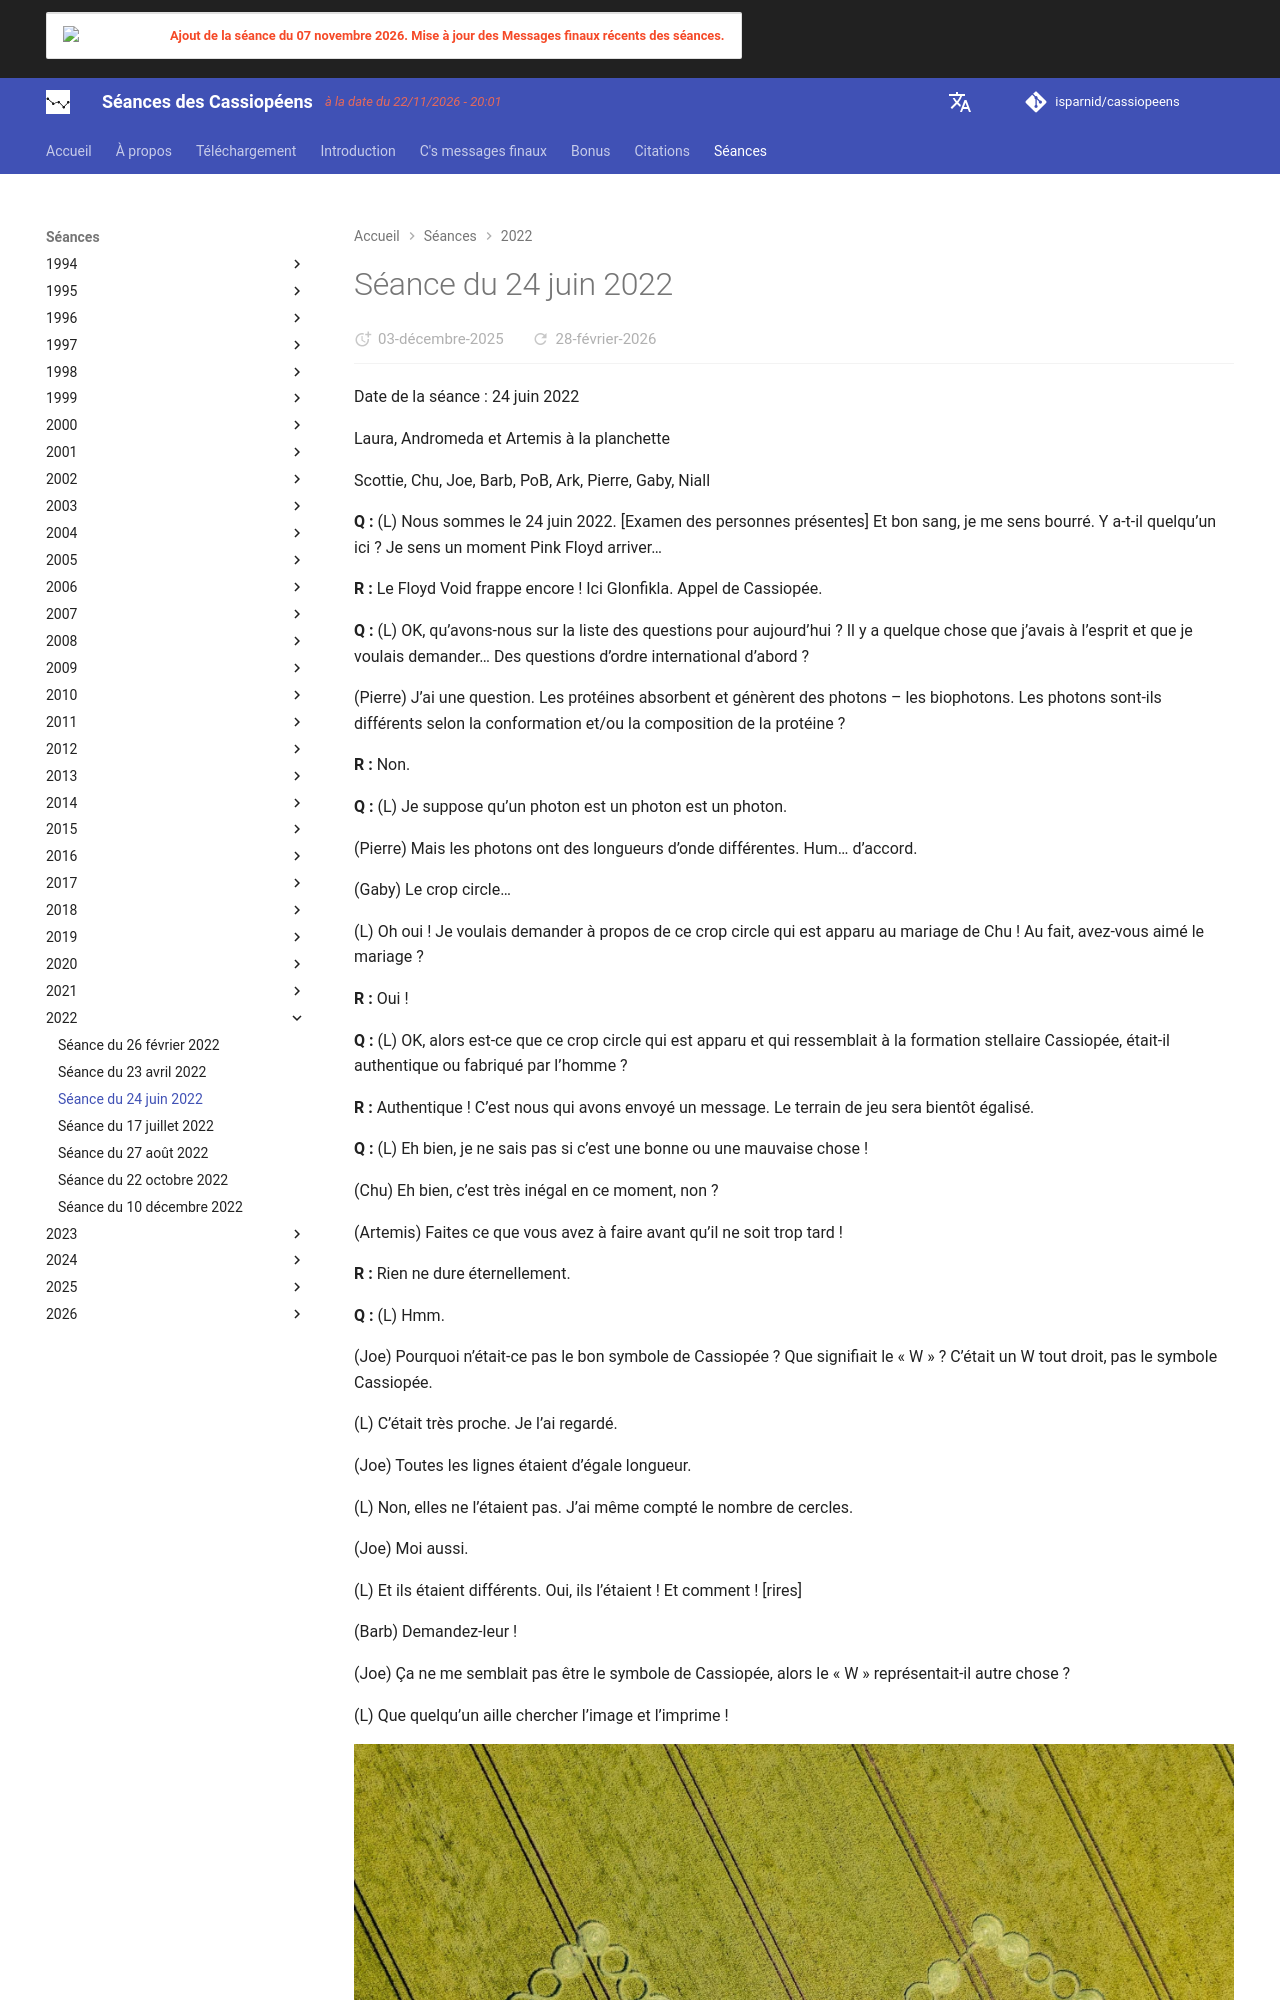

repository: isparnid/cassiopeens · page: séances/2022/2022-06-24/index.html · generator: mkdocs

---
title: "Séance du 24 juin 2022"
date:
  created: 2026-01-24
  updated: 2026-01-24
---

# Séance du 24 juin 2022

Date de la séance : 24 juin 2022

Laura, Andromeda et Artemis à la planchette

Scottie, Chu, Joe, Barb, PoB, Ark, Pierre, Gaby, Niall

**Q :** (L) Nous sommes le 24 juin 2022. [Examen des personnes présentes] Et bon sang, je me sens bourré. Y a-t-il quelqu’un ici ? Je sens un moment Pink Floyd arriver…

**R :** Le Floyd Void frappe encore ! Ici Glonfikla. Appel de Cassiopée.

**Q :** (L) OK, qu’avons-nous sur la liste des questions pour aujourd’hui ? Il y a quelque chose que j’avais à l’esprit et que je voulais demander… Des questions d’ordre international d’abord ?

(Pierre) J’ai une question. Les protéines absorbent et génèrent des photons – les biophotons. Les photons sont-ils différents selon la conformation et/ou la composition de la protéine ?

**R :** Non.

**Q :** (L) Je suppose qu’un photon est un photon est un photon.

(Pierre) Mais les photons ont des longueurs d’onde différentes. Hum… d’accord.

(Gaby) Le crop circle…

(L) Oh oui ! Je voulais demander à propos de ce crop circle qui est apparu au mariage de Chu ! Au fait, avez-vous aimé le mariage ?

**R :** Oui !

**Q :** (L) OK, alors est-ce que ce crop circle qui est apparu et qui ressemblait à la formation stellaire Cassiopée, était-il authentique ou fabriqué par l’homme ?

**R :** Authentique ! C’est nous qui avons envoyé un message. Le terrain de jeu sera bientôt égalisé.

**Q :** (L) Eh bien, je ne sais pas si c’est une bonne ou une mauvaise chose !

(Chu) Eh bien, c’est très inégal en ce moment, non ?

(Artemis) Faites ce que vous avez à faire avant qu’il ne soit trop tard !

**R :** Rien ne dure éternellement.

**Q :** (L) Hmm.

(Joe) Pourquoi n’était-ce pas le bon symbole de Cassiopée ? Que signifiait le « W » ? C’était un W tout droit, pas le symbole Cassiopée.

(L) C’était très proche. Je l’ai regardé.

(Joe) Toutes les lignes étaient d’égale longueur.

(L) Non, elles ne l’étaient pas. J’ai même compté le nombre de cercles.

(Joe) Moi aussi.

(L) Et ils étaient différents. Oui, ils l’étaient ! Et comment ! [rires]

(Barb) Demandez-leur !

(Joe) Ça ne me semblait pas être le symbole de Cassiopée, alors le « W » représentait-il autre chose ?

(L) Que quelqu’un aille chercher l’image et l’imprime !

![1656509260115.png](../../assets/images/1656509260115.jpg)

(Scottie) Eh bien, le vrai Cassiopée est un large « V » et un étroit « V ». Celui-ci ÉTAIT plus symétrique, mais… Ce n’était pas « parfait », ce qui est un peu étrange…

**R :** Cela dépend de votre point de vue et de votre objectif.

**Q :** (Pierre) Oui.

(Scottie) OH ! [Fait 2 V avec les doigts, penche la tête d’un côté en les regardant] C’est vrai ! C’est intéressant.

(Pierre) Cela dépend de…

(Chu) D’où vous le regardez.

(Pierre) Selon votre point de vue, vous obtenez une géométrie différente.

(Andromeda) D’accord.

(Pierre) Cela ressemble à un Cassiopée W pour nous parce que nous sommes sur Terre.

(Scottie) Ainsi, nous pourrions calculer où ils étaient quand ils l’ont vue ! [rires]
